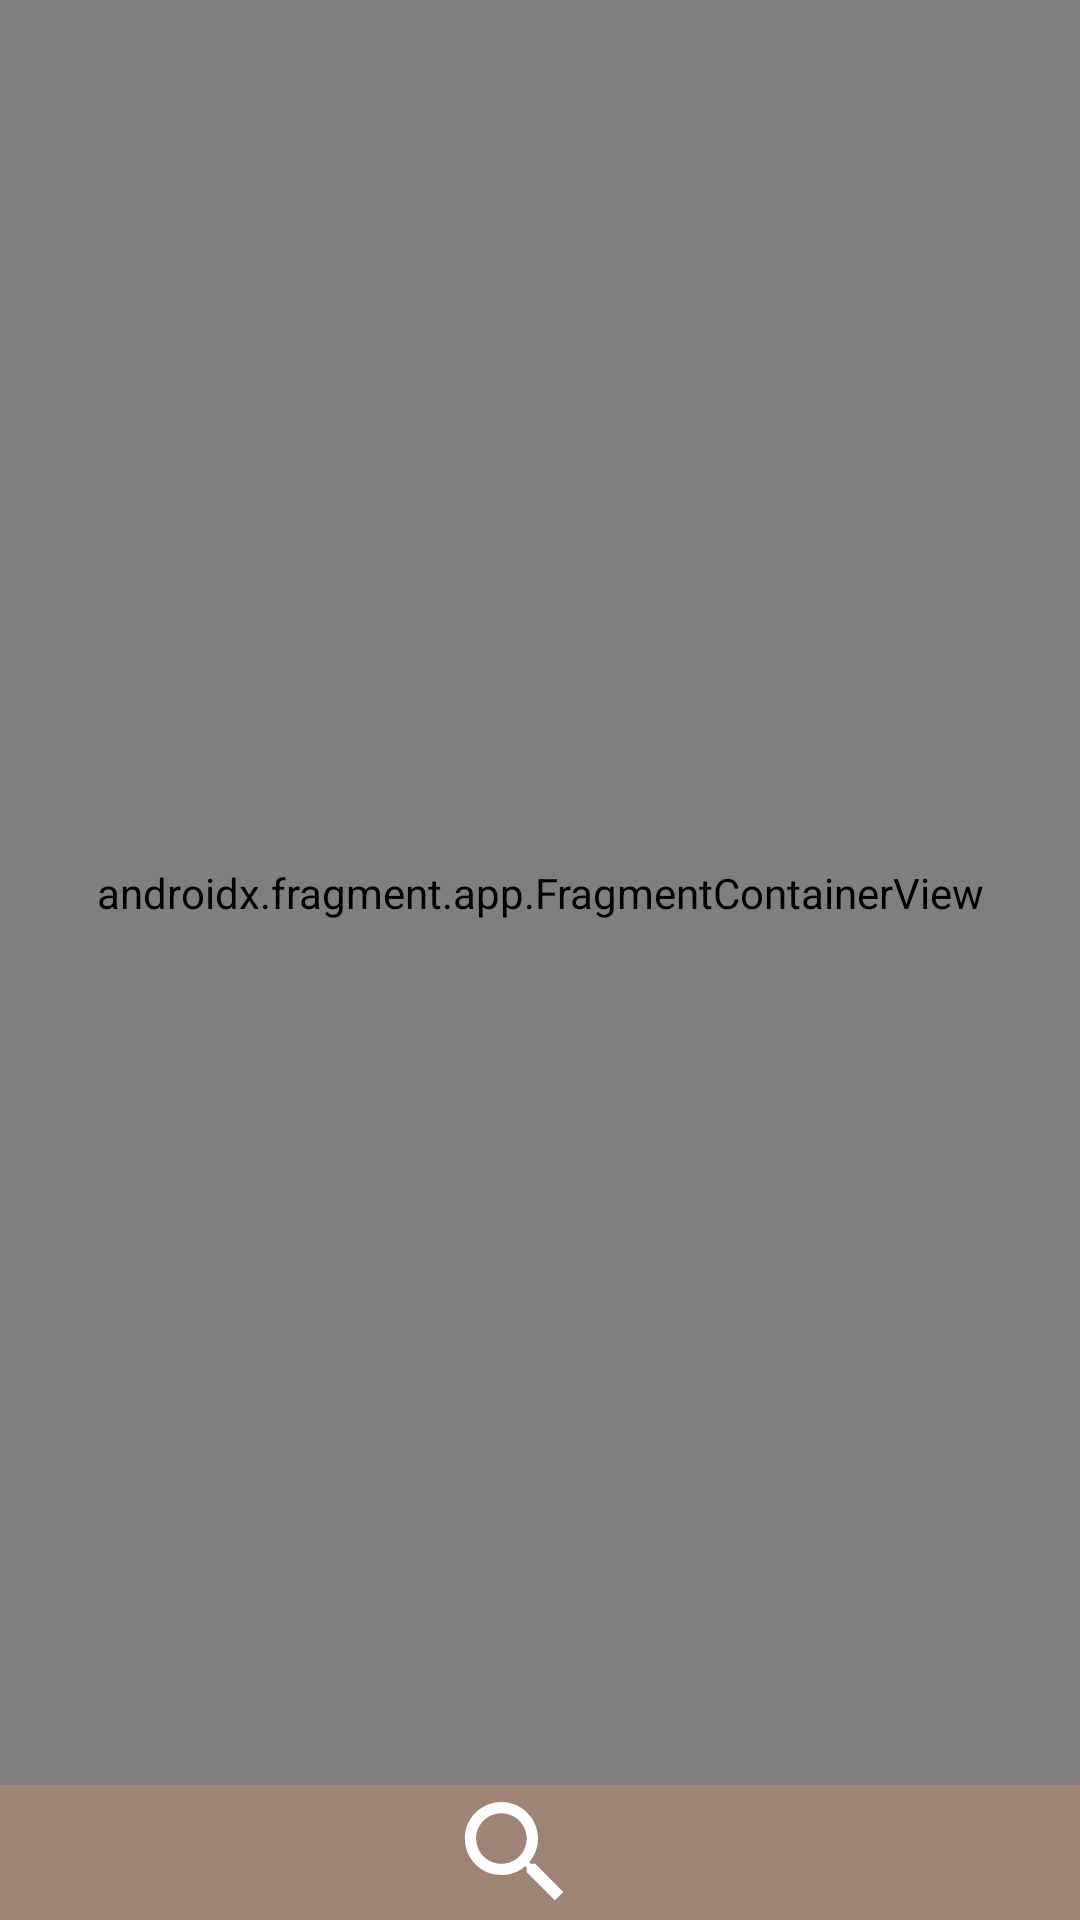

Here is an Android app screen rendered from its layout file. Give the layout XML and the strings, colors and styles it references.
<!-- AndroidManifest.xml: application theme Theme.TestSecondTry -->
<!-- res/layout/activity_main.xml -->
<?xml version="1.0" encoding="utf-8"?>
<androidx.constraintlayout.widget.ConstraintLayout xmlns:android="http://schemas.android.com/apk/res/android"
    xmlns:app="http://schemas.android.com/apk/res-auto"
    xmlns:tools="http://schemas.android.com/tools"
    android:layout_width="match_parent"
    android:layout_height="match_parent"
    tools:context=".MainActivity">

    <androidx.fragment.app.FragmentContainerView
        android:id="@+id/fragmentContainerView"
        android:name="androidx.navigation.fragment.NavHostFragment"
        android:layout_width="match_parent"
        android:layout_height="0dp"
        app:defaultNavHost="true"
        app:layout_constraintBottom_toTopOf="@+id/llFragment"
        app:layout_constraintEnd_toEndOf="parent"
        app:layout_constraintStart_toStartOf="parent"
        app:layout_constraintTop_toTopOf="parent"
        app:navGraph="@navigation/my_nav"/>

    <LinearLayout
        android:id="@+id/llFragment"
        android:background="#9F8476"
        android:layout_width="match_parent"
        android:layout_height="wrap_content"
        android:orientation="horizontal"
        android:gravity="center"
        app:layout_constraintBottom_toBottomOf="parent"
        app:layout_constraintEnd_toEndOf="parent"
        app:layout_constraintStart_toStartOf="parent">

        <ImageView
            android:id="@+id/btHome"
            android:layout_width="wrap_content"
            android:layout_height="wrap_content"
            android:background="@drawable/home"
            android:text="Browse api"
            android:textColor="@color/white" />
        <ImageView
            android:id="@+id/btBrowse"
            android:layout_width="wrap_content"
            android:layout_height="wrap_content"
            android:background="@drawable/search"
            android:text="Browse api"
            android:layout_marginRight="70dp"
            android:layout_marginLeft="70dp"
            android:textColor="@color/white" />
        <ImageView
            android:id="@+id/btLocalDB"
            android:layout_width="wrap_content"
            android:layout_height="wrap_content"
            android:layout_marginEnd="16dp"
            android:background="@drawable/favorite"
            android:text="Local db"
            android:textColor="@color/white" />
    </LinearLayout>

</androidx.constraintlayout.widget.ConstraintLayout>
<!-- resources referenced by this layout -->
<resources>
  <color name="white">#FFFFFFFF</color>
  <!-- drawable search (drawable) -->
  <vector xmlns:android="http://schemas.android.com/apk/res/android"
      android:width="45dp"
      android:height="45dp"
      android:viewportWidth="24"
      android:viewportHeight="24"
     >
    <path
        android:fillColor="@android:color/white"
        android:pathData="M15.5,14h-0.79l-0.28,-0.27C15.41,12.59 16,11.11 16,9.5 16,5.91 13.09,3 9.5,3S3,5.91 3,9.5 5.91,16 9.5,16c1.61,0 3.09,-0.59 4.23,-1.57l0.27,0.28v0.79l5,4.99L20.49,19l-4.99,-5zM9.5,14C7.01,14 5,11.99 5,9.5S7.01,5 9.5,5 14,7.01 14,9.5 11.99,14 9.5,14z"/>
  </vector>
  <style name="Theme.TestSecondTry" parent="Theme.MaterialComponents.DayNight.DarkActionBar">
          
          <item name="colorPrimary">@color/purple_500</item>
          <item name="colorPrimaryVariant">@color/purple_700</item>
          <item name="colorOnPrimary">@color/white</item>
          
          <item name="colorSecondary">@color/teal_200</item>
          <item name="colorSecondaryVariant">@color/teal_700</item>
          <item name="colorOnSecondary">@color/black</item>
          
          <item name="android:statusBarColor" tools:targetApi="l">?attr/colorPrimaryVariant</item>
          
      </style>
  <color name="purple_500">#9F8476</color>
  <color name="purple_700">#9F8476</color>
  <color name="teal_200">#FF03DAC5</color>
  <color name="teal_700">#FF018786</color>
  <color name="black">#FF000000</color>
</resources>
